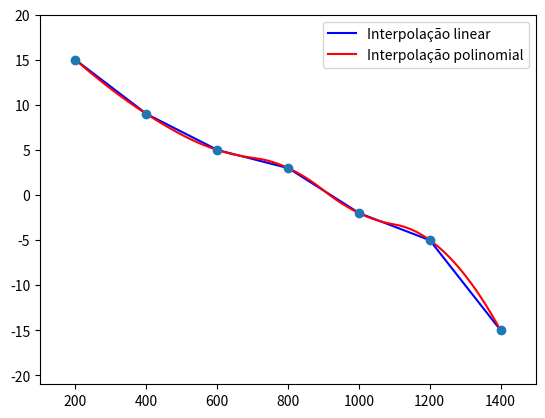

Python code for this plot:
import numpy as np
import matplotlib.pyplot as plt
from scipy.interpolate import interp1d
from scipy.optimize import root_scalar

#organizar as soluções de raízes

class interpolater:
    def evaluate(self, X):
        raise NotImplementedError

    def __call__(self, X):
        return self.evaluate(X)

class Linear(interpolater):
    def __init__(self, x, y):
        self.x = x
        self.y = y
        self.interpolator = interp1d(x, y, kind='linear', fill_value="interpolate")

    def evaluate(self, X):
        return self.interpolator(X)
    
class polinomial(interpolater):
    def __init__(self, x, y, order=2):
        self.x = x
        self.y = y
        self.interpolator = interp1d(x, y, kind=order, fill_value="interpolate")

    def evaluate(self, X):
        return self.interpolator(X)
    

if __name__ == "__main__":
    import matplotlib.pyplot as plt

    DataX = [200 , 400 , 600 , 800 , 1000 , 1200, 1400]
    DataY = [15  , 9   , 5   , 3   , -2   , -5  , -15]

    k = Linear(DataX, DataY)

    X = np.linspace(min(DataX), max(DataX), 1000000)
    Y = k(X)

    print(k(700))
    
    valores_x = []
    for x, y in zip(X, Y):
        if abs(y) < 0.00002:  
            valores_x.append(x)
    print(f"linear: {max(valores_x):.2f}")

    p = polinomial(DataX, DataY)
    Z = p(X)

    def temp_func(h):
        return p(h)  # p é a sua interpolação polinomial (spline quadrática)

# Encontrar raiz no intervalo [800, 1000] (onde a temperatura cruza zero)
    sol = root_scalar(temp_func, bracket=[800, 1000], method='brentq') #bissecção
    print(f"Raiz encontrada: {sol.root:.2f} m")

    sol_secant = root_scalar(temp_func, x0=900, x1=910, method='secant')
    print(f"Raiz (secante): {sol_secant.root:.2f} m") #secante

    valores_xz = []
    for x, z in zip(X, Z):
        if abs(z) < 0.00002:  
            valores_xz.append(x)
    print(f"polinomial: {max(valores_xz):.2f}")


    _, ax = plt.subplots(1)
    ax.plot(X,Y, color ='blue')
    ax.plot(X,Z, color ='red')

    ax.legend(['Interpolação linear', 'Interpolação polinomial']) 

    ax.set_xlim(min(DataX)-100, max(DataX)+100)
    ax.set_ylim(min(DataY)-6, max(DataY)+5)

    ax.plot(DataX, DataY, 'o')
    plt.show()